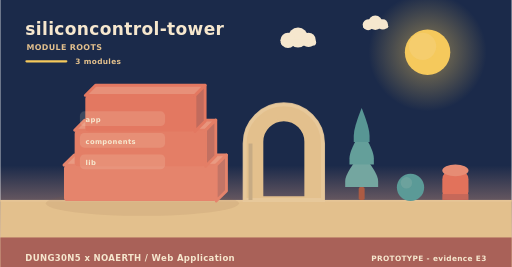
t = 0.00 s
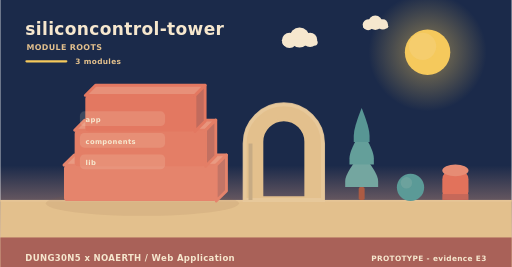
t = 2.00 s
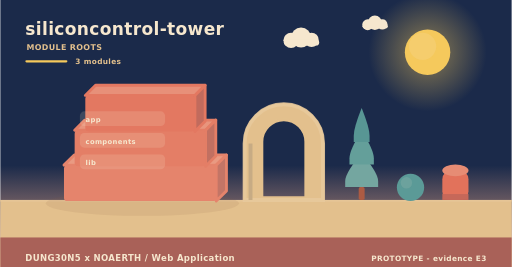
t = 4.00 s
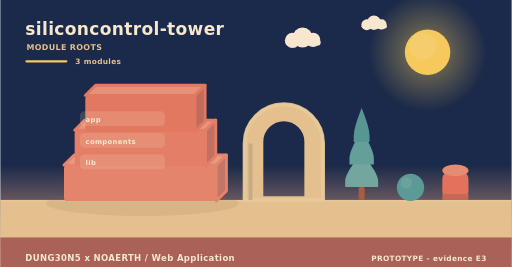
t = 6.00 s
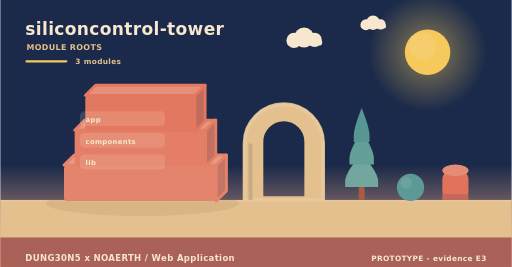
t = 8.00 s
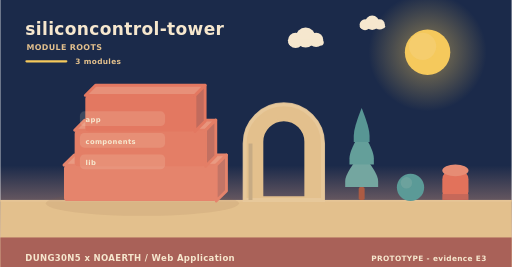
t = 10.00 s

The animated SVG that drew these frames (rendered in a browser with its animation timeline set to each time). Animation: 5 SMIL elements (animateTransform=5); frames cover the first 10.00 s, repeats indefinitely.

<svg xmlns="http://www.w3.org/2000/svg" width="900" height="470" viewBox="0 0 900 470" role="img" aria-label="siliconcontrol-tower - how it is built"><linearGradient id="skya" x1="0" y1="0" x2="0" y2="1"><stop offset="0" stop-color="#1b2a4a"/><stop offset="0.62" stop-color="#1b2a4a"/><stop offset="1" stop-color="#f3ad8a"/></linearGradient><rect width="900" height="470" fill="url(#skya)"/><radialGradient id="suna"><stop offset="0.35" stop-color="#f5c95c" stop-opacity="0.34"/><stop offset="1" stop-color="#f5c95c" stop-opacity="0"/></radialGradient><circle cx="752" cy="92" r="104" fill="url(#suna)"/><circle cx="752" cy="92" r="40" fill="#f5c95c"/><circle cx="743.2" cy="81.6" r="24" fill="#f5d27e" opacity="0.5"/><g><circle cx="524" cy="66" r="17.64" fill="#f6e7ce"/><circle cx="506.36" cy="71.04" r="13.44" fill="#f6e7ce"/><circle cx="542.48" cy="70.2" r="12.6" fill="#f6e7ce"/><rect x="493.76" y="69.36" width="62.16" height="10.92" rx="5.46" fill="#f6e7ce"/><animateTransform attributeName="transform" type="translate" values="0 0;24 0;0 0" dur="36s" begin="0s" repeatCount="indefinite"/></g><g><circle cx="660" cy="40" r="12.6" fill="#f6e7ce"/><circle cx="647.4" cy="43.6" r="9.6" fill="#f6e7ce"/><circle cx="673.2" cy="43" r="9" fill="#f6e7ce"/><rect x="638.4" y="42.4" width="44.4" height="7.8" rx="3.9" fill="#f6e7ce"/><animateTransform attributeName="transform" type="translate" values="0 0;-18 0;0 0" dur="46s" begin="3s" repeatCount="indefinite"/></g><rect x="0" y="352" width="900" height="118" fill="#e3c08d"/><rect x="0" y="352" width="900" height="3" fill="#e6c596"/><text x="44" y="62" font-family="Verdana,DejaVu Sans,sans-serif" font-size="30" font-weight="700" letter-spacing="0.6" fill="#f6e7ce" text-anchor="start">siliconcontrol-tower</text><text x="46" y="88" font-family="Verdana,DejaVu Sans,sans-serif" font-size="14" font-weight="700" letter-spacing="0.6" fill="#e3c08d" text-anchor="start">MODULE ROOTS</text><rect x="44" y="106" width="74" height="4" rx="2" fill="#f5c95c"/><text x="132" y="112" font-family="Verdana,DejaVu Sans,sans-serif" font-size="13" font-weight="700" letter-spacing="0.6" fill="#e3c08d" text-anchor="start">3 modules</text><ellipse cx="250" cy="358" rx="170" ry="22" fill="rgba(138,90,68,0.11)"/><path d="M112,290.67 L380,290.67 L398,272.67 L130,272.67 Z" fill="#e99a82" stroke="#e5846c" stroke-width="5" stroke-linejoin="round"/><path d="M380,290.67 L398,272.67 L398,336 L380,354 Z" fill="#c37566" stroke="#e5846c" stroke-width="5" stroke-linejoin="round"/><rect x="112" y="290.67" width="268" height="63.33" rx="6" fill="#e5846c"/><path d="M130.76,229.33 L361.24,229.33 L379.24,211.33 L148.76,211.33 Z" fill="#e8957d" stroke="#e47e66" stroke-width="5" stroke-linejoin="round"/><path d="M361.24,229.33 L379.24,211.33 L379.24,274.67 L361.24,292.67 Z" fill="#c27061" stroke="#e47e66" stroke-width="5" stroke-linejoin="round"/><rect x="130.76" y="229.33" width="230.48" height="63.33" rx="6" fill="#e47e66"/><path d="M149.52,168 L342.48,168 L360.48,150 L167.52,150 Z" fill="#e79079" stroke="#e37861" stroke-width="5" stroke-linejoin="round"/><path d="M342.48,168 L360.48,150 L360.48,213.33 L342.48,231.33 Z" fill="#c16b5d" stroke="#e37861" stroke-width="5" stroke-linejoin="round"/><rect x="149.52" y="168" width="192.96" height="63.33" rx="6" fill="#e37861"/><rect x="140" y="196" width="150" height="26" rx="8" fill="rgba(246,231,206,0.16)" opacity="0.94"/><g><text x="150" y="215" font-family="Verdana,DejaVu Sans,sans-serif" font-size="12" font-weight="700" letter-spacing="0.6" fill="#f6e7ce" text-anchor="start">app</text><animateTransform attributeName="transform" type="translate" values="0 10;0 0" dur="0.7s" begin="0.3s" fill="freeze"/></g><rect x="140" y="234" width="150" height="26" rx="8" fill="rgba(246,231,206,0.16)" opacity="0.94"/><g><text x="150" y="253" font-family="Verdana,DejaVu Sans,sans-serif" font-size="12" font-weight="700" letter-spacing="0.6" fill="#f6e7ce" text-anchor="start">components</text><animateTransform attributeName="transform" type="translate" values="0 10;0 0" dur="0.7s" begin="0.5s" fill="freeze"/></g><rect x="140" y="272" width="150" height="26" rx="8" fill="rgba(246,231,206,0.16)" opacity="0.94"/><g><text x="150" y="291" font-family="Verdana,DejaVu Sans,sans-serif" font-size="12" font-weight="700" letter-spacing="0.6" fill="#f6e7ce" text-anchor="start">lib</text><animateTransform attributeName="transform" type="translate" values="0 10;0 0" dur="0.7s" begin="0.7s" fill="freeze"/></g><path d="M430,352 L430,252.64 A69,69 0 0 1 568,252.64 L568,352 Z M460.36,348 L460.36,249.55 A38.64,38.64 0 0 1 537.64,249.55 L537.64,348 Z" fill="#e3c08d" fill-rule="evenodd" stroke="#e3c08d" stroke-width="5" stroke-linejoin="round"/><path d="M430,352 L430,252.64 A69,69 0 0 1 568,252.64 L568,352 Z" fill="none" stroke="#e8c99d" stroke-width="7" stroke-linecap="round" opacity="0.85"/><rect x="436.9" y="252.64" width="6.9" height="99.36" fill="#c7ab84"/><rect x="630.78" y="329.28" width="10.44" height="22.72" rx="2.9" fill="#ac5b43"/><path d="M636,269.64 Q607,304.23 607,318.54 Q607,329.28 607,329.28 L665,329.28 Q665,329.28 665,318.54 Q665,304.23 636,269.64 Z" fill="#74a6a0"/><path d="M636,229.88 Q614.54,264.47 614.54,278.78 Q614.54,289.52 614.54,289.52 L657.46,289.52 Q657.46,289.52 657.46,278.78 Q657.46,264.47 636,229.88 Z" fill="#649f9a"/><path d="M636,190.12 Q622.08,224.71 622.08,239.02 Q622.08,249.76 622.08,249.76 L649.92,249.76 Q649.92,249.76 649.92,239.02 Q649.92,224.71 636,190.12 Z" fill="#589694"/><circle cx="722" cy="330" r="24" fill="#5b9a97"/><circle cx="714.8" cy="321.84" r="10.08" fill="#7aa9a2" opacity="0.55"/><rect x="778" y="300" width="46" height="52" rx="15.33" fill="#e2725b"/><ellipse cx="801" cy="300" rx="23" ry="10.4" fill="#e68c74"/><rect x="778" y="341.6" width="46" height="10.4" fill="#c66859"/><rect x="0" y="418" width="900" height="52" rx="0" fill="#a65c56" opacity="0.94"/><text x="44" y="460" font-family="Verdana,DejaVu Sans,sans-serif" font-size="15" font-weight="700" letter-spacing="0.6" fill="#f6e7ce" text-anchor="start">DUNG30N5 x NOAERTH  /  Web Application</text><text x="856" y="460" font-family="Verdana,DejaVu Sans,sans-serif" font-size="13" font-weight="700" letter-spacing="0.6" fill="#f6e7ce" text-anchor="end">PROTOTYPE  -  evidence E3</text></svg>
